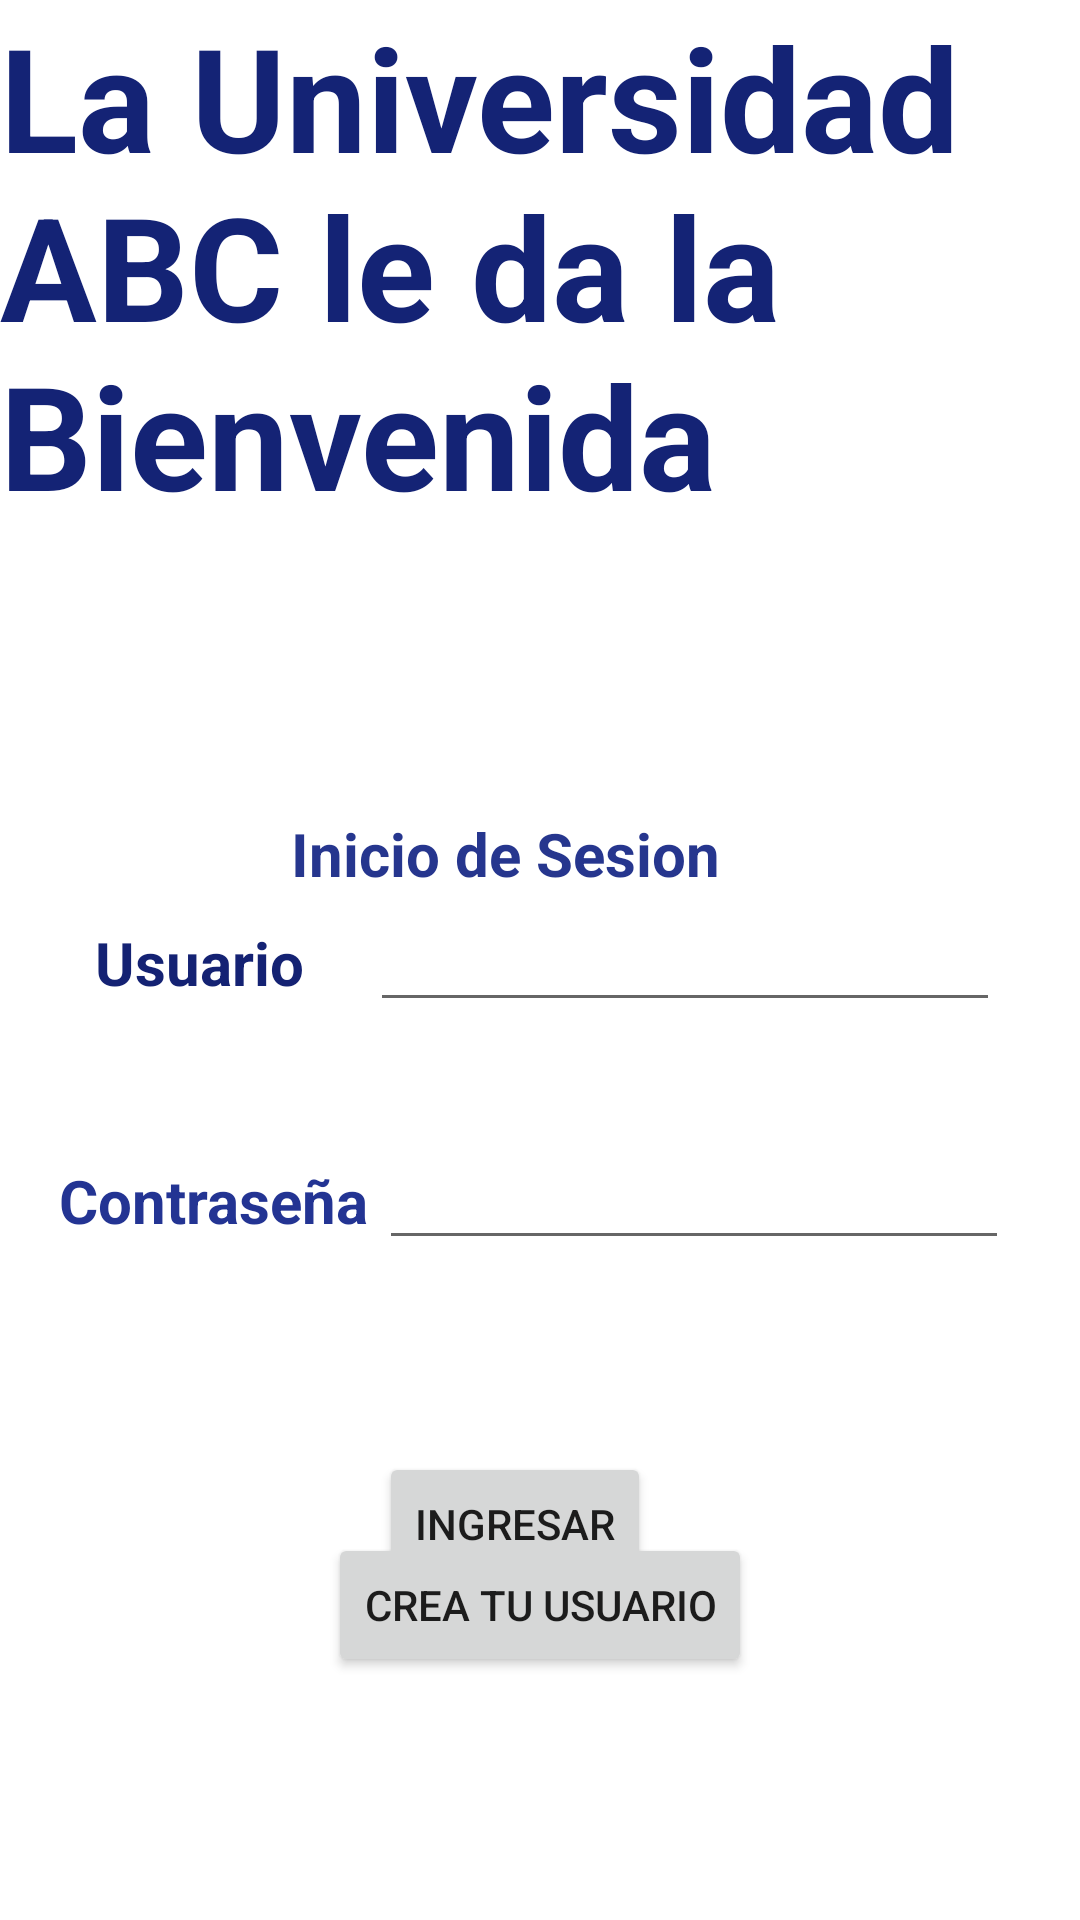

Write the Android layout XML for this screen, with the resource values it uses.
<!-- AndroidManifest.xml: application theme Theme.SintomApp -->
<!-- res/layout/activity_main.xml -->
<?xml version="1.0" encoding="utf-8"?>
<androidx.constraintlayout.widget.ConstraintLayout xmlns:android="http://schemas.android.com/apk/res/android"
    xmlns:app="http://schemas.android.com/apk/res-auto"
    xmlns:tools="http://schemas.android.com/tools"
    android:layout_width="match_parent"
    android:layout_height="match_parent"
    tools:context=".MainActivity">

    <TextView
        android:id="@+id/textView"
        android:layout_width="wrap_content"
        android:layout_height="wrap_content"
        android:layout_marginStart="10dp"
        android:text="Usuario"
        android:textColor="#142273"
        android:textSize="20sp"
        android:textStyle="normal|bold"
        app:layout_constraintBaseline_toBaselineOf="@+id/txtUsername"
        app:layout_constraintEnd_toStartOf="@+id/txtUsername"
        app:layout_constraintStart_toStartOf="parent" />

    <EditText
        android:id="@+id/txtUsername"
        android:layout_width="wrap_content"
        android:layout_height="wrap_content"
        android:layout_marginEnd="5dp"
        android:ems="10"
        android:inputType="textPersonName"
        app:layout_constraintBottom_toBottomOf="parent"
        app:layout_constraintEnd_toEndOf="parent"
        app:layout_constraintStart_toEndOf="@+id/textView"
        app:layout_constraintTop_toTopOf="parent" />

    <TextView
        android:id="@+id/textView2"
        android:layout_width="wrap_content"
        android:layout_height="wrap_content"
        android:layout_marginStart="16dp"
        android:text="Contraseña"
        android:textColor="#233493"
        android:textSize="20sp"
        android:textStyle="bold"
        app:layout_constraintBaseline_toBaselineOf="@+id/txtPassword"
        app:layout_constraintEnd_toStartOf="@+id/txtPassword"
        app:layout_constraintStart_toStartOf="parent" />

    <EditText
        android:id="@+id/txtPassword"
        android:layout_width="wrap_content"
        android:layout_height="wrap_content"
        android:layout_marginTop="38dp"
        android:layout_marginEnd="20dp"
        android:ems="10"
        android:inputType="textPassword"
        app:layout_constraintEnd_toEndOf="parent"
        app:layout_constraintStart_toEndOf="@+id/textView2"
        app:layout_constraintTop_toBottomOf="@+id/txtUsername" />

    <Button
        android:id="@+id/btninicio"
        android:layout_width="wrap_content"
        android:layout_height="wrap_content"
        android:layout_marginTop="64dp"
        android:text="Ingresar"
        app:iconTint="#141417"
        app:layout_constraintStart_toStartOf="@+id/txtPassword"
        app:layout_constraintTop_toBottomOf="@+id/txtPassword" />

    <Button
        android:id="@+id/btncrear"
        android:layout_width="wrap_content"
        android:layout_height="wrap_content"
        android:layout_marginStart="121dp"
        android:layout_marginTop="58dp"
        android:layout_marginEnd="121dp"
        android:layout_marginBottom="81dp"
        android:text="Crea tu usuario"
        app:iconTint="#0D0E0E"
        app:layout_constraintBottom_toBottomOf="parent"
        app:layout_constraintEnd_toEndOf="parent"
        app:layout_constraintStart_toStartOf="parent"
        app:layout_constraintTop_toBottomOf="@+id/button" />

    <TextView
        android:id="@+id/textView3"
        android:layout_width="wrap_content"
        android:layout_height="wrap_content"
        android:text="La Universidad ABC le da la Bienvenida"
        android:textColor="#142375"
        android:textSize="48sp"
        android:textStyle="bold"
        tools:layout_editor_absoluteX="0dp"
        tools:layout_editor_absoluteY="58dp" />

    <TextView
        android:id="@+id/textView4"
        android:layout_width="wrap_content"
        android:layout_height="wrap_content"
        android:layout_marginStart="147dp"
        android:layout_marginTop="200dp"
        android:layout_marginEnd="120dp"
        android:layout_marginBottom="13dp"
        android:text="Inicio de Sesion"
        android:textColor="#26368E"
        android:textSize="20sp"
        android:textStyle="bold"
        app:layout_constraintBottom_toTopOf="@+id/txtUsername"
        app:layout_constraintEnd_toEndOf="parent"
        app:layout_constraintHorizontal_bias="1.0"
        app:layout_constraintStart_toStartOf="parent"
        app:layout_constraintTop_toBottomOf="@+id/textView3"
        app:layout_constraintVertical_bias="0.901" />
</androidx.constraintlayout.widget.ConstraintLayout>
<!-- resources referenced by this layout -->
<resources>
  <style name="Theme.SintomApp" parent="Theme.MaterialComponents.DayNight.DarkActionBar">
          
          <item name="colorPrimary">@color/purple_500</item>
          <item name="colorPrimaryVariant">@color/purple_700</item>
          <item name="colorOnPrimary">@color/white</item>
          
          <item name="colorSecondary">@color/teal_200</item>
          <item name="colorSecondaryVariant">@color/teal_700</item>
          <item name="colorOnSecondary">@color/black</item>
          
          <item name="android:statusBarColor" tools:targetApi="l">?attr/colorPrimaryVariant</item>
          
      </style>
  <!-- not gathered from this repository: default colours our renderer supplied (Android Studio template values) -->
  <color name="purple_500">#FF6200EE</color>
  <color name="purple_700">#FF3700B3</color>
  <color name="teal_200">#FF03DAC5</color>
  <color name="teal_700">#FF018786</color>
  <color name="black">#FF000000</color>
  <color name="white">#FFFFFFFF</color>
</resources>
